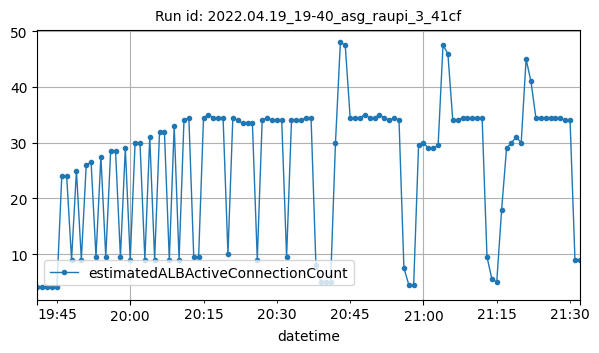

The data file committed next to this chart (first rows):
datetime, estimatedALBActiveConnectionCount
2022-04-19T19:41:00Z, 4
2022-04-19T19:42:00Z, 4
2022-04-19T19:43:00Z, 4
2022-04-19T19:44:00Z, 4
2022-04-19T19:45:00Z, 4
2022-04-19T19:46:00Z, 24
2022-04-19T19:47:00Z, 24
2022-04-19T19:48:00Z, 9
2022-04-19T19:49:00Z, 25
2022-04-19T19:50:00Z, 9
2022-04-19T19:51:00Z, 26
2022-04-19T19:52:00Z, 26.5
2022-04-19T19:53:00Z, 9.5
2022-04-19T19:54:00Z, 27.5
2022-04-19T19:55:00Z, 9.5
2022-04-19T19:56:00Z, 28.5
2022-04-19T19:57:00Z, 28.5
2022-04-19T19:58:00Z, 9.5
2022-04-19T19:59:00Z, 29
2022-04-19T20:00:00Z, 9
2022-04-19T20:01:00Z, 30
2022-04-19T20:02:00Z, 30
2022-04-19T20:03:00Z, 9
2022-04-19T20:04:00Z, 31
2022-04-19T20:05:00Z, 9
2022-04-19T20:06:00Z, 32
2022-04-19T20:07:00Z, 32
2022-04-19T20:08:00Z, 9
2022-04-19T20:09:00Z, 33
2022-04-19T20:10:00Z, 9
2022-04-19T20:11:00Z, 34
2022-04-19T20:12:00Z, 34.5
2022-04-19T20:13:00Z, 9.5
2022-04-19T20:14:00Z, 9.5
2022-04-19T20:15:00Z, 34.5
2022-04-19T20:16:00Z, 35
2022-04-19T20:17:00Z, 34.5
2022-04-19T20:18:00Z, 34.5
2022-04-19T20:19:00Z, 34.5
2022-04-19T20:20:00Z, 10
2022-04-19T20:21:00Z, 34.5
2022-04-19T20:22:00Z, 34
2022-04-19T20:23:00Z, 33.5
2022-04-19T20:24:00Z, 33.5
2022-04-19T20:25:00Z, 33.5
2022-04-19T20:26:00Z, 9
2022-04-19T20:27:00Z, 34
2022-04-19T20:28:00Z, 34.5
2022-04-19T20:29:00Z, 34
2022-04-19T20:30:00Z, 34
2022-04-19T20:31:00Z, 34
2022-04-19T20:32:00Z, 9.5
2022-04-19T20:33:00Z, 34
2022-04-19T20:34:00Z, 34
2022-04-19T20:35:00Z, 34
2022-04-19T20:36:00Z, 34.5
2022-04-19T20:37:00Z, 34.5
2022-04-19T20:38:00Z, 8
2022-04-19T20:39:00Z, 5
2022-04-19T20:40:00Z, 5
... 52 more rows
